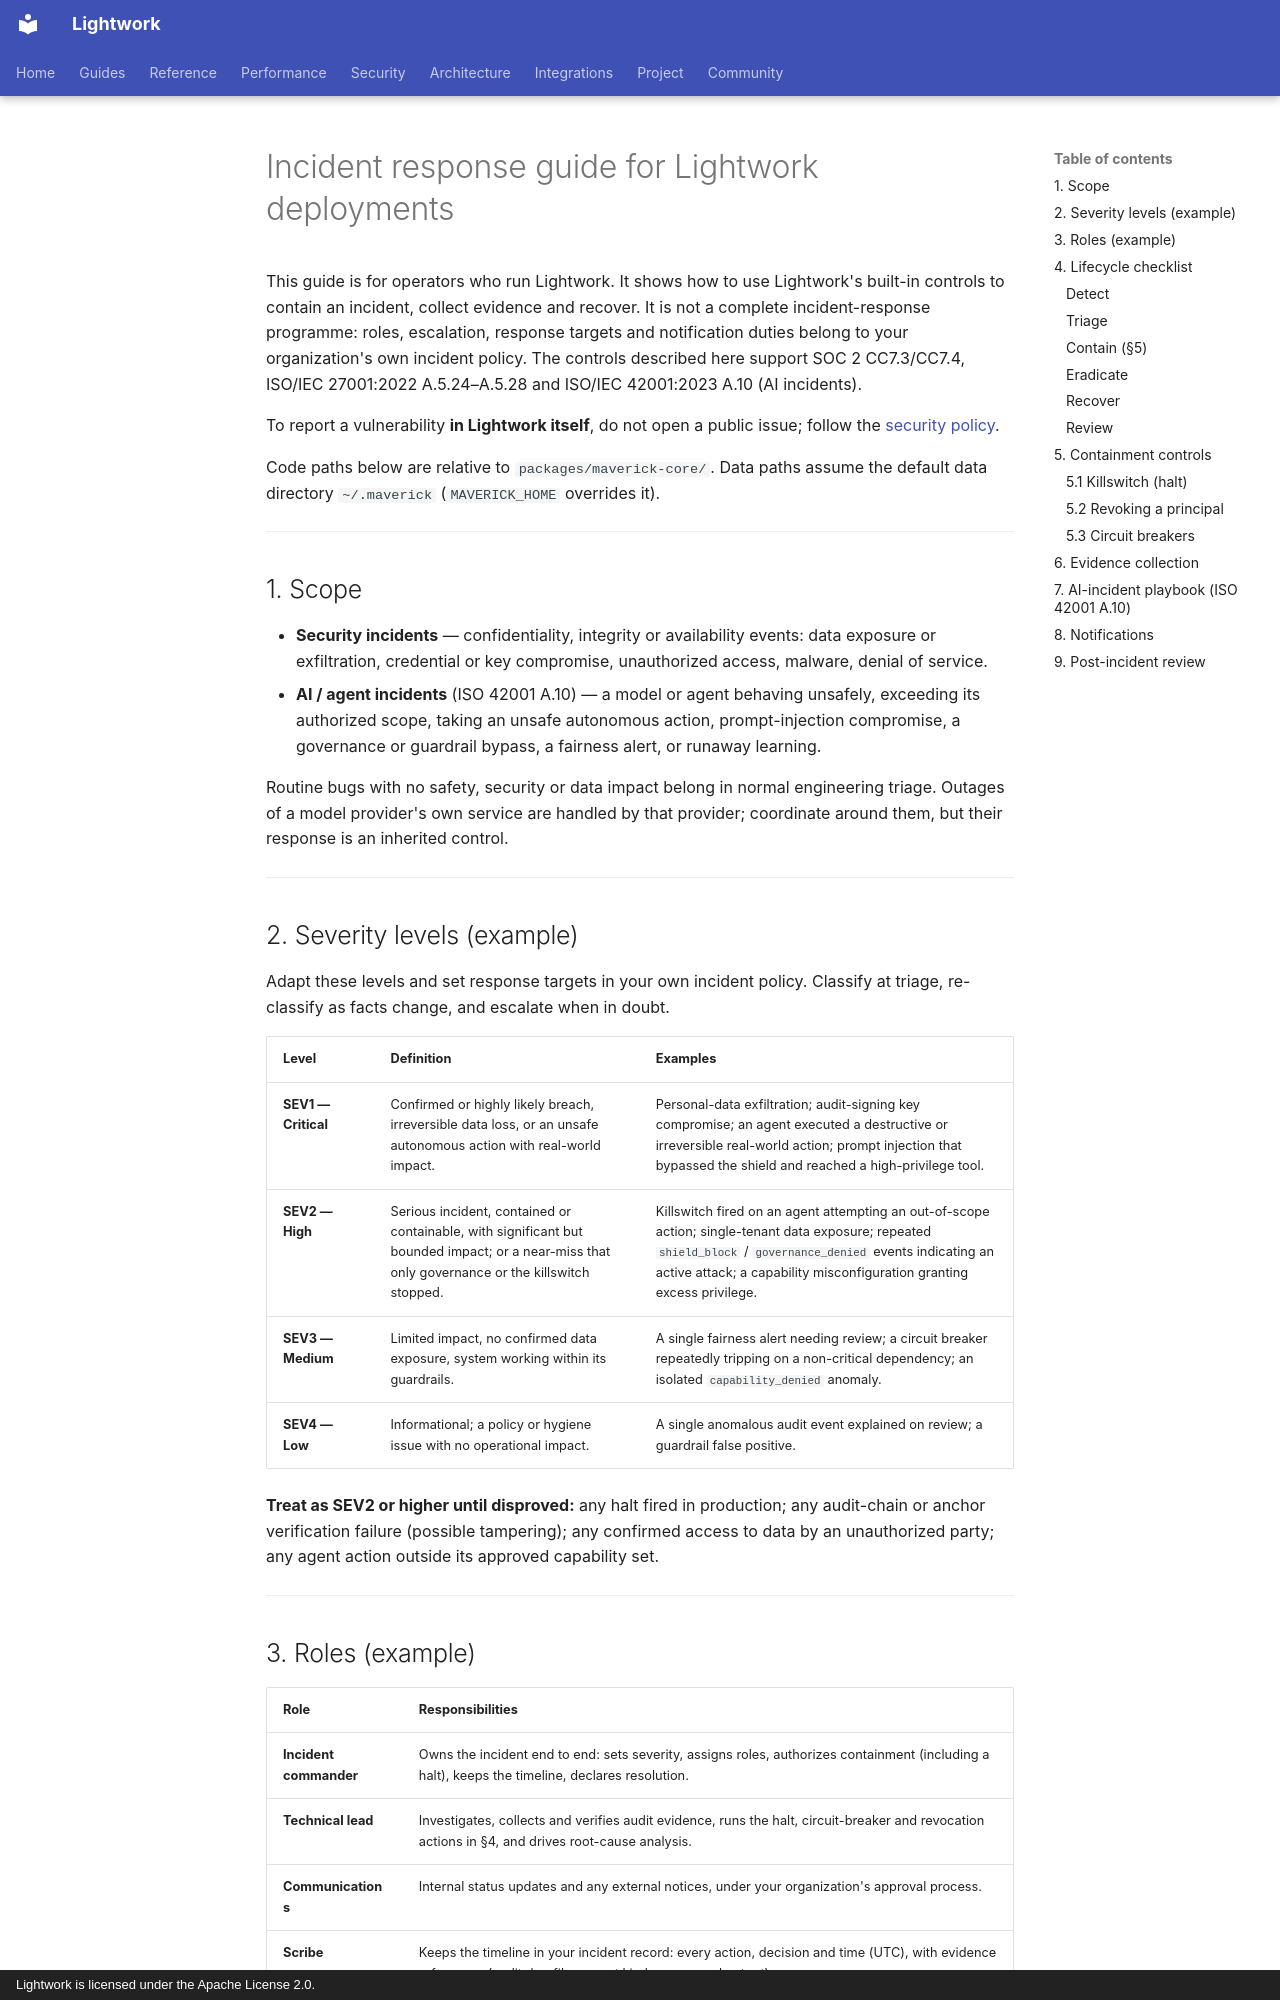

repository: Daybreak-AI-Labs/Lightwork · page: compliance/procedures/incident-response-runbook/index.html · generator: mkdocs · copyright: Lightwork is licensed under the Apache License 2.0.

# Incident response guide for Lightwork deployments

This guide is for operators who run Lightwork. It shows how to use Lightwork's
built-in controls to contain an incident, collect evidence and recover. It is
not a complete incident-response programme: roles, escalation, response
targets and notification duties belong to your organization's own incident
policy. The controls described here support SOC 2 CC7.3/CC7.4, ISO/IEC
27001:2022 A.5.24–A.5.28 and ISO/IEC 42001:2023 A.10 (AI incidents).

To report a vulnerability **in Lightwork itself**, do not open a public issue;
follow the [security policy](../../../SECURITY.md).

Code paths below are relative to `packages/maverick-core/`. Data paths assume
the default data directory `~/.maverick` (`MAVERICK_HOME` overrides it).

---

## 1. Scope

- **Security incidents** — confidentiality, integrity or availability events:
  data exposure or exfiltration, credential or key compromise, unauthorized
  access, malware, denial of service.
- **AI / agent incidents** (ISO 42001 A.10) — a model or agent behaving
  unsafely, exceeding its authorized scope, taking an unsafe autonomous action,
  prompt-injection compromise, a governance or guardrail bypass, a fairness
  alert, or runaway learning.

Routine bugs with no safety, security or data impact belong in normal
engineering triage. Outages of a model provider's own service are handled by
that provider; coordinate around them, but their response is an inherited
control.

---

## 2. Severity levels (example)

Adapt these levels and set response targets in your own incident policy.
Classify at triage, re-classify as facts change, and escalate when in doubt.

| Level | Definition | Examples |
| --- | --- | --- |
| **SEV1 — Critical** | Confirmed or highly likely breach, irreversible data loss, or an unsafe autonomous action with real-world impact. | Personal-data exfiltration; audit-signing key compromise; an agent executed a destructive or irreversible real-world action; prompt injection that bypassed the shield and reached a high-privilege tool. |
| **SEV2 — High** | Serious incident, contained or containable, with significant but bounded impact; or a near-miss that only governance or the killswitch stopped. | Killswitch fired on an agent attempting an out-of-scope action; single-tenant data exposure; repeated `shield_block` / `governance_denied` events indicating an active attack; a capability misconfiguration granting excess privilege. |
| **SEV3 — Medium** | Limited impact, no confirmed data exposure, system working within its guardrails. | A single fairness alert needing review; a circuit breaker repeatedly tripping on a non-critical dependency; an isolated `capability_denied` anomaly. |
| **SEV4 — Low** | Informational; a policy or hygiene issue with no operational impact. | A single anomalous audit event explained on review; a guardrail false positive. |

**Treat as SEV2 or higher until disproved:** any halt fired in production; any
audit-chain or anchor verification failure (possible tampering); any confirmed
access to data by an unauthorized party; any agent action outside its approved
capability set.

---
